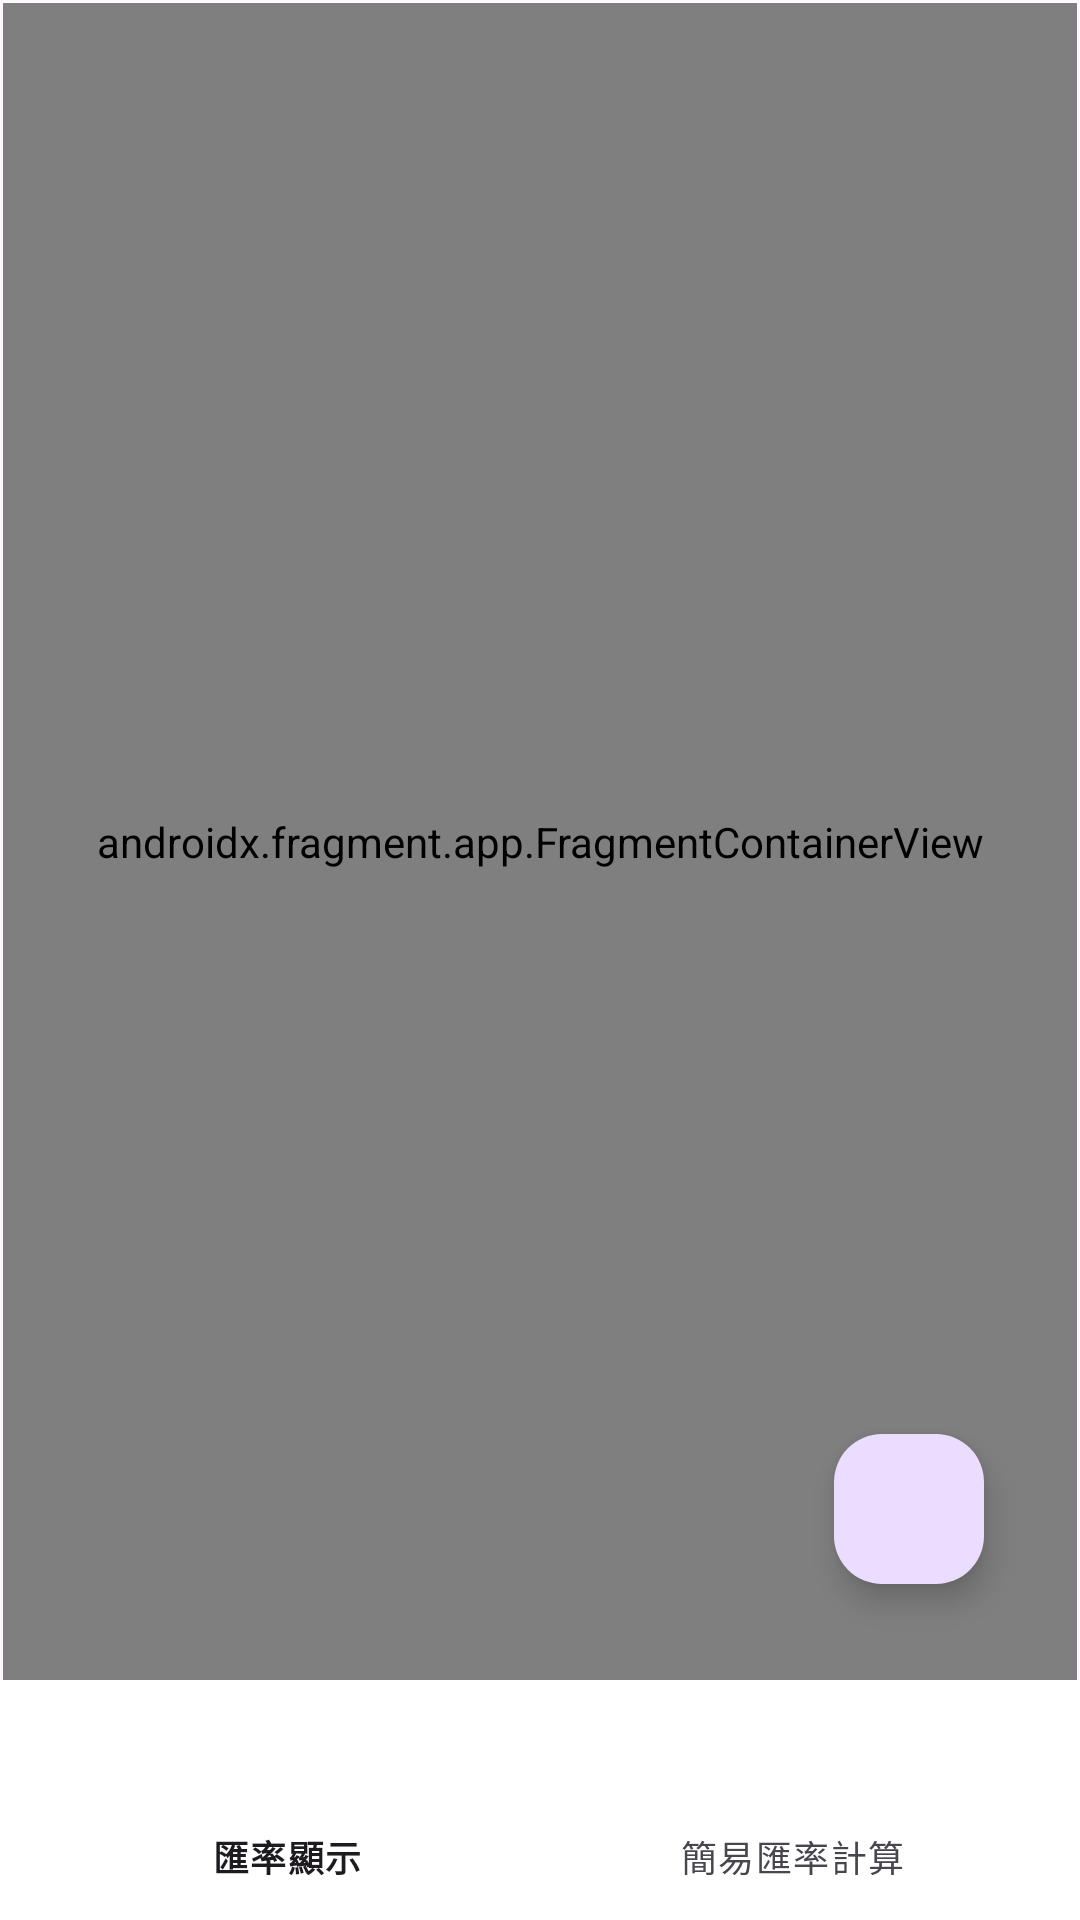

The Android layout XML behind this screen, and the referenced resources:
<!-- AndroidManifest.xml: application theme Theme.DailyExchange -->
<!-- res/layout/activity_main.xml -->
<?xml version="1.0" encoding="utf-8"?>
<androidx.constraintlayout.widget.ConstraintLayout xmlns:android="http://schemas.android.com/apk/res/android"
    xmlns:app="http://schemas.android.com/apk/res-auto"
    xmlns:tools="http://schemas.android.com/tools"
    android:layout_width="match_parent"
    android:layout_height="match_parent"
    tools:context=".MainActivity">

    <androidx.fragment.app.FragmentContainerView
        android:id="@+id/fragmentContainerView"
        android:name="androidx.navigation.fragment.NavHostFragment"
        android:layout_width="0dp"
        android:layout_height="0dp"
        android:layout_marginStart="1dp"
        android:layout_marginTop="1dp"
        android:layout_marginEnd="1dp"
        app:defaultNavHost="true"
        app:layout_constraintBottom_toTopOf="@id/navigation"
        app:layout_constraintEnd_toEndOf="parent"
        app:layout_constraintStart_toStartOf="parent"
        app:layout_constraintTop_toTopOf="parent"
        app:navGraph="@navigation/navi_graph" />



    <com.google.android.material.bottomnavigation.BottomNavigationView
        android:id="@+id/navigation"
        android:layout_width="match_parent"
        android:layout_height="wrap_content"
        android:background="#ffffff"
        app:labelVisibilityMode="labeled"
        app:layout_constraintBottom_toBottomOf="parent"
        app:layout_constraintEnd_toEndOf="parent"
        app:layout_constraintStart_toStartOf="parent"
        app:menu="@menu/menu_main"/>

    <com.google.android.material.floatingactionbutton.FloatingActionButton
        android:id="@+id/fab"
        android:layout_width="50dp"
        android:layout_height="50dp"
        android:layout_marginEnd="32dp"
        android:layout_marginBottom="32dp"
        android:contentDescription="add some function"
        android:src="@drawable/ic_launcher_foreground"
        app:layout_anchorGravity="bottom|end"
        app:layout_constraintBottom_toTopOf="@id/navigation"
        app:layout_constraintEnd_toEndOf="parent" />

</androidx.constraintlayout.widget.ConstraintLayout>
<!-- resources referenced by this layout -->
<resources>
  <style name="Theme.DailyExchange" parent="Base.Theme.DailyExchange" />
  <style name="Base.Theme.DailyExchange" parent="Theme.Material3.DayNight.NoActionBar">
          
          
      </style>
</resources>
